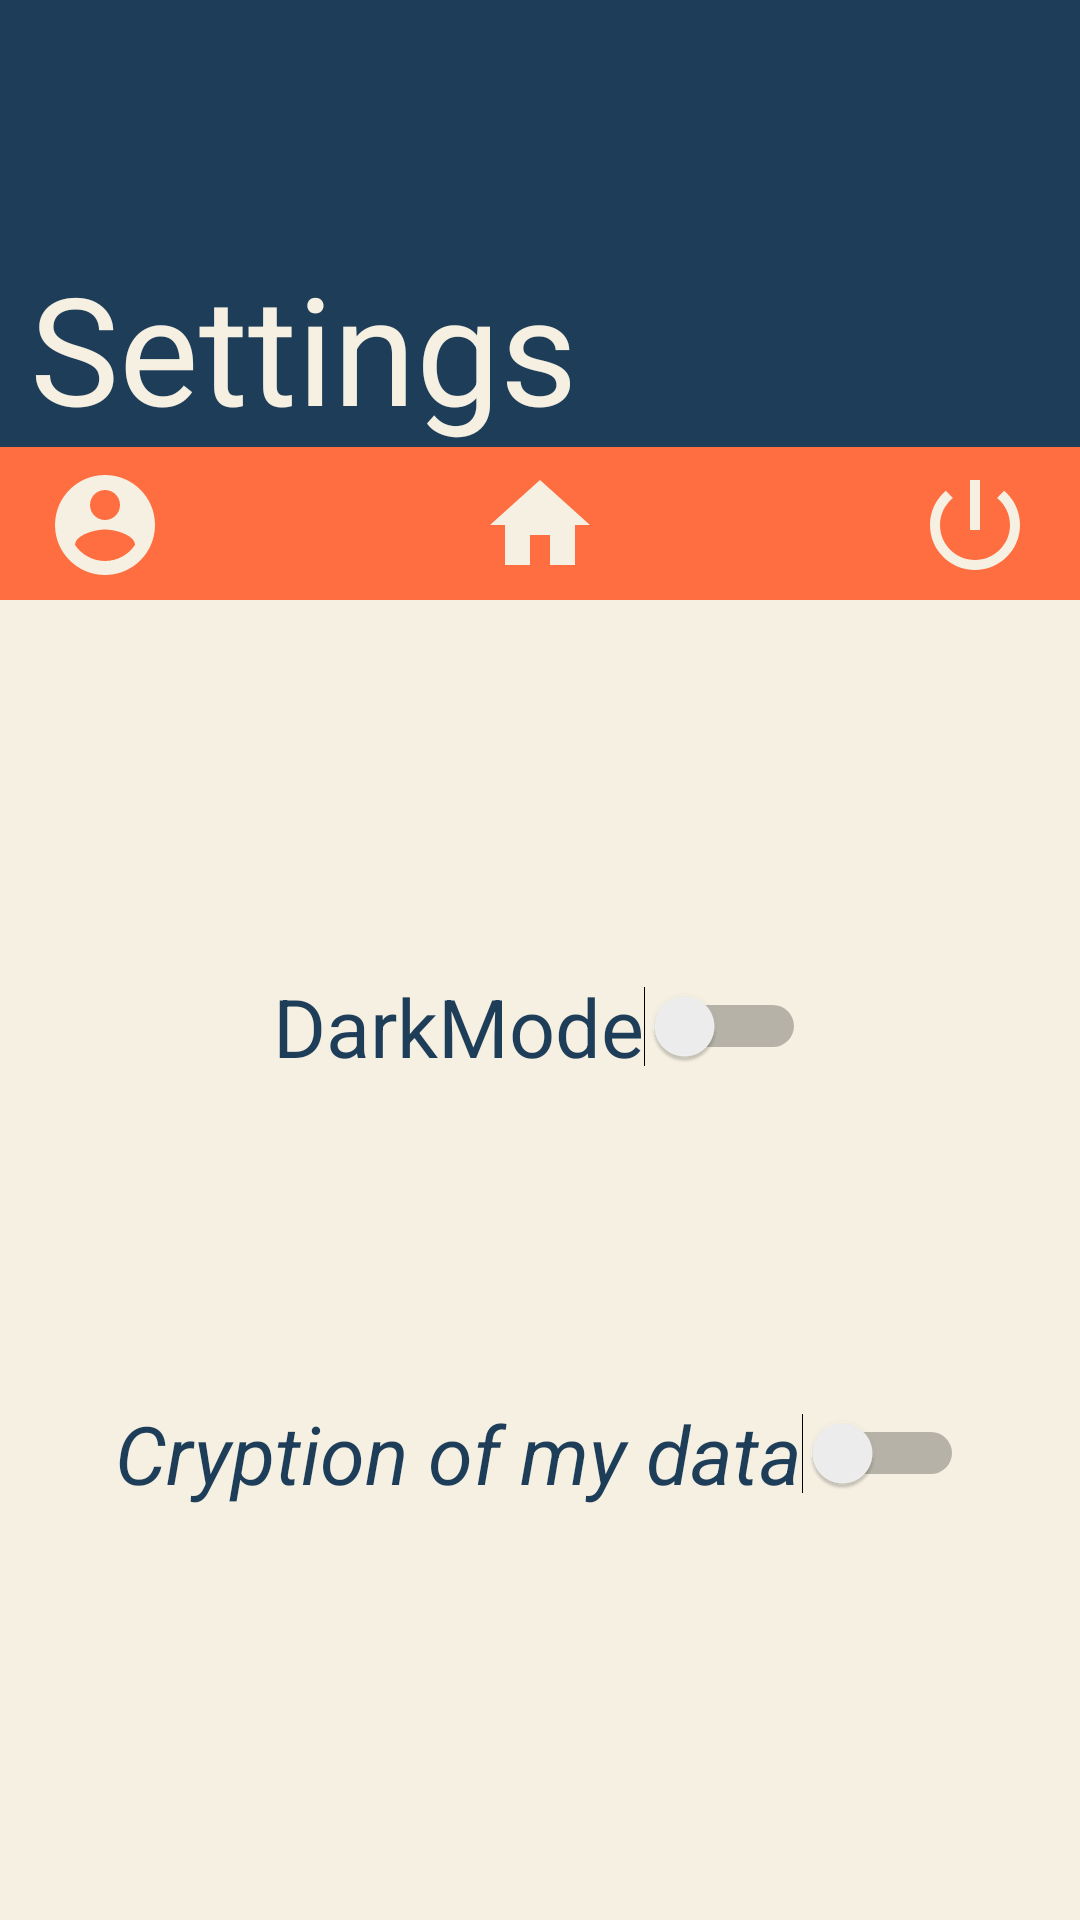

Write the Android layout XML for this screen, with the resource values it uses.
<!-- AndroidManifest.xml: application theme Theme.Anomia -->
<!-- res/layout/settings_activity.xml -->
<androidx.constraintlayout.widget.ConstraintLayout xmlns:android="http://schemas.android.com/apk/res/android"
    xmlns:app="http://schemas.android.com/apk/res-auto"
    xmlns:tools="http://schemas.android.com/tools"
    android:id="@+id/layout_settings"
    android:layout_width="match_parent"
    android:layout_height="match_parent"
    android:background="@color/white">

    <RelativeLayout
        android:id="@+id/relativeLayout2"
        android:layout_width="match_parent"
        android:layout_height="200dp"
        android:background="@color/blue"
        app:layout_constraintBottom_toBottomOf="parent"
        app:layout_constraintEnd_toEndOf="parent"
        app:layout_constraintHorizontal_bias="0.0"
        app:layout_constraintStart_toStartOf="parent"
        app:layout_constraintTop_toTopOf="parent"
        app:layout_constraintVertical_bias="0.0">

        <TextView
            android:layout_width="wrap_content"
            android:layout_height="wrap_content"
            android:layout_above="@+id/orange_settings"
            android:layout_alignParentStart="true"
            android:layout_marginStart="10dp"
            android:text="Settings"
            android:textColor="@color/white"
            android:textSize="50sp" />

        <RelativeLayout
            android:id="@+id/orange_settings"
            android:layout_width="match_parent"
            android:layout_height="51dp"
            android:layout_alignParentStart="true"
            android:layout_alignParentEnd="true"
            android:layout_alignParentBottom="true"
            android:layout_marginStart="0dp"
            android:layout_marginEnd="0dp"
            android:layout_marginBottom="0dp"
            android:background="?attr/colorSecondary"
            android:padding="5dp">

            <ImageView
                android:id="@+id/deconnexion"
                android:layout_width="40dp"
                android:layout_height="40dp"
                android:layout_alignParentEnd="true"
                android:layout_alignParentBottom="true"
                android:layout_marginRight="10dp"
                android:layout_marginBottom="0dp"
                android:src="@drawable/ic_baseline_power_settings_new_24" />

            <ImageView
                android:id="@+id/home"
                android:layout_width="40dp"
                android:layout_height="40dp"
                android:layout_alignParentBottom="true"
                android:layout_centerHorizontal="true"
                android:layout_marginBottom="0dp"
                android:src="@drawable/ic_baseline_home_24" />

            <ImageView
                android:id="@+id/profil_button"
                android:layout_width="40dp"
                android:layout_height="40dp"
                android:layout_alignParentStart="true"
                android:layout_alignParentBottom="true"
                android:layout_marginLeft="10dp"
                android:layout_marginBottom="0dp"
                android:src="@drawable/ic_baseline_account_circle_white" />

        </RelativeLayout>
    </RelativeLayout>

    <RelativeLayout
        android:id="@+id/relativeLayout3"
        android:layout_width="match_parent"
        android:layout_height="wrap_content"
        android:layout_marginTop="124dp"
        app:layout_constraintEnd_toEndOf="parent"
        app:layout_constraintStart_toStartOf="parent"
        app:layout_constraintTop_toBottomOf="@+id/relativeLayout2">

        <Switch
            android:id="@+id/switch1"
            android:layout_width="wrap_content"
            android:layout_height="wrap_content"
            android:layout_centerInParent="true"
            android:text="DarkMode"
            android:textColor="?attr/colorPrimaryVariant"
            android:textSize="27sp"
            app:layout_constraintBottom_toBottomOf="parent"
            app:layout_constraintEnd_toEndOf="parent"
            app:layout_constraintStart_toStartOf="parent"
            app:layout_constraintVertical_bias="0.296"
            tools:ignore="UseSwitchCompatOrMaterialXml" />

    </RelativeLayout>

    <RelativeLayout
        android:layout_width="match_parent"
        android:layout_height="42dp"
        android:layout_marginTop="76dp"
        app:layout_constraintBottom_toBottomOf="parent"
        app:layout_constraintEnd_toEndOf="parent"
        app:layout_constraintStart_toStartOf="parent"
        app:layout_constraintTop_toBottomOf="@+id/relativeLayout3"
        app:layout_constraintVertical_bias="0.169">

        <Switch
            android:id="@+id/switch2"
            android:layout_width="wrap_content"
            android:layout_height="wrap_content"
            android:layout_centerInParent="true"
            android:layout_marginBottom="256dp"
            android:text="Cryption of my data"
            android:textColor="?attr/colorPrimaryVariant"
            android:textSize="27sp"
            android:textStyle="italic"
            app:layout_constraintBottom_toBottomOf="parent"
            app:layout_constraintEnd_toEndOf="parent"
            app:layout_constraintHorizontal_bias="0.496"
            app:layout_constraintStart_toStartOf="parent"
            app:layout_constraintVertical_bias="1.0"
            tools:ignore="UseSwitchCompatOrMaterialXml" />

    </RelativeLayout>


</androidx.constraintlayout.widget.ConstraintLayout>
<!-- resources referenced by this layout -->
<resources>
  <color name="blue">#1E3D59</color>
  <color name="white">#F5F0E1</color>
  <!-- drawable ic_baseline_account_circle_white (drawable) -->
  <vector android:height="24dp" android:tint="#F5F0E1"
      android:viewportHeight="24" android:viewportWidth="24"
      android:width="24dp" xmlns:android="http://schemas.android.com/apk/res/android">
      <path android:fillColor="@android:color/white" android:pathData="M12,2C6.48,2 2,6.48 2,12s4.48,10 10,10 10,-4.48 10,-10S17.52,2 12,2zM12,5c1.66,0 3,1.34 3,3s-1.34,3 -3,3 -3,-1.34 -3,-3 1.34,-3 3,-3zM12,19.2c-2.5,0 -4.71,-1.28 -6,-3.22 0.03,-1.99 4,-3.08 6,-3.08 1.99,0 5.97,1.09 6,3.08 -1.29,1.94 -3.5,3.22 -6,3.22z"/>
  </vector>
  <!-- drawable ic_baseline_home_24 (drawable) -->
  <vector android:height="24dp" android:tint="#F5F0E1"
      android:viewportHeight="24" android:viewportWidth="24"
      android:width="24dp" xmlns:android="http://schemas.android.com/apk/res/android">
      <path android:fillColor="@android:color/white" android:pathData="M10,20v-6h4v6h5v-8h3L12,3 2,12h3v8z"/>
  </vector>
  <!-- drawable ic_baseline_power_settings_new_24 (drawable) -->
  <vector android:height="24dp" android:tint="#F5F0E1"
      android:viewportHeight="24" android:viewportWidth="24"
      android:width="24dp" xmlns:android="http://schemas.android.com/apk/res/android">
      <path android:fillColor="@android:color/white" android:pathData="M13,3h-2v10h2L13,3zM17.83,5.17l-1.42,1.42C17.99,7.86 19,9.81 19,12c0,3.87 -3.13,7 -7,7s-7,-3.13 -7,-7c0,-2.19 1.01,-4.14 2.58,-5.42L6.17,5.17C4.23,6.82 3,9.26 3,12c0,4.97 4.03,9 9,9s9,-4.03 9,-9c0,-2.74 -1.23,-5.18 -3.17,-6.83z"/>
  </vector>
  <style name="Theme.Anomia" parent="Theme.MaterialComponents.DayNight.NoActionBar">
          
          <item name="colorPrimary">@color/white</item>
          <item name="colorPrimaryVariant">@color/blue</item>
          <item name="colorOnPrimary">@color/blue</item>
          
          <item name="colorSecondary">@color/Orange</item>
          <item name="colorSecondaryVariant">@color/yellow</item>
          <item name="colorOnSecondary">@color/yellow</item>
          
          <item name="android:statusBarColor" tools:targetApi="l">?attr/colorPrimaryVariant</item>
          
          <item name="fontFamily">@font/ntr</item>
          <item name="android:windowContentTransitions">true</item>
      </style>
  <color name="Orange">#FF6E40</color>
  <color name="yellow">#FFC13B</color>
</resources>
